Run: headless pygame with SDL's dummy video driver; simulated clock (each Clock.tick advances the game by its frame time, no real sleeping); random seed 0; keys injected as events and as key.get_pressed() state; no mouse input.
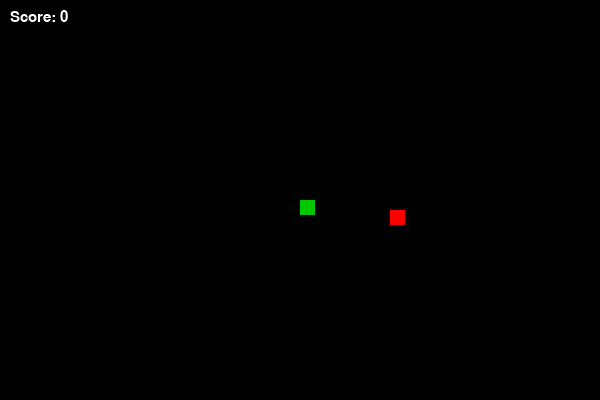
Frame 1 of 4 · flips 1–60 · no input
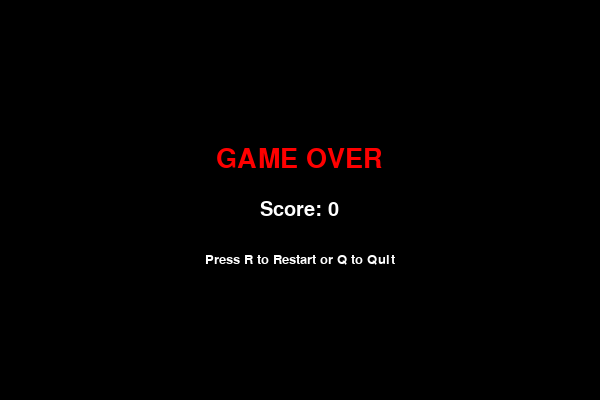
Frame 2 of 4 · flips 61–180 · tapped SPACE, RETURN · held RIGHT (→), D
Frame 3 of 4 · flips 181–300 · held DOWN (↓), S · screen unchanged from frame 2, image omitted
Frame 4 of 4 · flips 301–420 · held LEFT (←), A, UP (↑), W · screen unchanged from frame 3, image omitted

The pygame program that drew these frames:

import pygame
import random
import sys

# Initialize pygame
pygame.init()

# Window settings
WIDTH, HEIGHT = 600, 400
WIN = pygame.display.set_mode((WIDTH, HEIGHT))
pygame.display.set_caption("Snake Game")

# Colors
WHITE = (255, 255, 255)
GREEN = (0, 200, 0)
RED = (255, 0, 0)
BLACK = (0, 0, 0)

# Clock
clock = pygame.time.Clock()

# Snake settings
SNAKE_SIZE = 15
initial_speed = 10


def draw_snake(snake_list):
    for x, y in snake_list:
        pygame.draw.rect(WIN, GREEN, (x, y, SNAKE_SIZE, SNAKE_SIZE))


def message(text, color, y_offset=0, size=28):
    font_style = pygame.font.SysFont("comicsansms", size)
    msg = font_style.render(text, True, color)
    WIN.blit(msg, (WIDTH/2 - msg.get_width()/2, HEIGHT/2 - msg.get_height()/2 + y_offset))


def game_loop():
    game_over = False
    game_close = False

    x = WIDTH // 2
    y = HEIGHT // 2
    dx = 0
    dy = 0

    snake_list = []
    snake_length = 1

    food_x = round(random.randrange(0, WIDTH - SNAKE_SIZE) / SNAKE_SIZE) * SNAKE_SIZE
    food_y = round(random.randrange(0, HEIGHT - SNAKE_SIZE) / SNAKE_SIZE) * SNAKE_SIZE

    speed = initial_speed
    score = 0

    while not game_over:

        while game_close:
            WIN.fill(BLACK)
            message("GAME OVER", RED, -40, 40)
            message(f"Score: {score}", WHITE, 10, 30)
            message("Press R to Restart or Q to Quit", WHITE, 60, 20)
            pygame.display.update()

            for event in pygame.event.get():
                if event.type == pygame.QUIT:
                    sys.exit()
                if event.type == pygame.KEYDOWN:
                    if event.key == pygame.K_q:
                        sys.exit()
                    if event.key == pygame.K_r:
                        game_loop()

        for event in pygame.event.get():
            if event.type == pygame.QUIT:
                sys.exit()

            if event.type == pygame.KEYDOWN:
                if event.key == pygame.K_LEFT and dx == 0:
                    dx = -SNAKE_SIZE
                    dy = 0
                elif event.key == pygame.K_RIGHT and dx == 0:
                    dx = SNAKE_SIZE
                    dy = 0
                elif event.key == pygame.K_UP and dy == 0:
                    dx = 0
                    dy = -SNAKE_SIZE
                elif event.key == pygame.K_DOWN and dy == 0:
                    dx = 0
                    dy = SNAKE_SIZE

        # Move snake
        x += dx
        y += dy

        # Boundary collision
        if x < 0 or x >= WIDTH or y < 0 or y >= HEIGHT:
            game_close = True

        WIN.fill(BLACK)
        pygame.draw.rect(WIN, RED, (food_x, food_y, SNAKE_SIZE, SNAKE_SIZE))

        snake_head = [x, y]
        snake_list.append(snake_head)

        if len(snake_list) > snake_length:
            snake_list.pop(0)

        # Self collision
        for segment in snake_list[:-1]:
            if segment == snake_head:
                game_close = True

        draw_snake(snake_list)

        # Display score
        font = pygame.font.SysFont("comicsansms", 22)
        score_text = font.render(f"Score: {score}", True, WHITE)
        WIN.blit(score_text, (10, 10))

        pygame.display.update()

        # Snake eats food
        if x == food_x and y == food_y:
            food_x = round(random.randrange(0, WIDTH - SNAKE_SIZE) / SNAKE_SIZE) * SNAKE_SIZE
            food_y = round(random.randrange(0, HEIGHT - SNAKE_SIZE) / SNAKE_SIZE) * SNAKE_SIZE
            snake_length += 1
            score += 1
            speed += 1  # Increase speed every time snake eats

        clock.tick(speed)

    pygame.quit()
    sys.exit()


game_loop()
